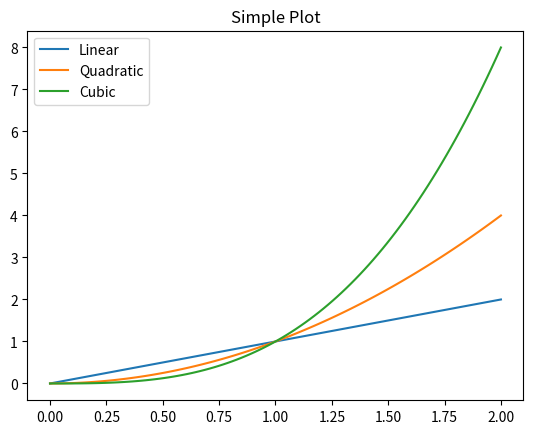

Here is the Python script that generated this plot:
import numpy as np
import matplotlib.pyplot as plt
x=np.linspace(0,2,100)
print(x)
# Create figure
fig = plt.figure()
plt.plot(x,x,label="Linear")
plt.plot(x,x**2,label="Quadratic")
plt.plot(x,x**3,label="Cubic")

# Add title to the plot
plt.title("Simple Plot")
# Show the legend of the plot
plt.legend()
# Print out the final plot
plt.show()

